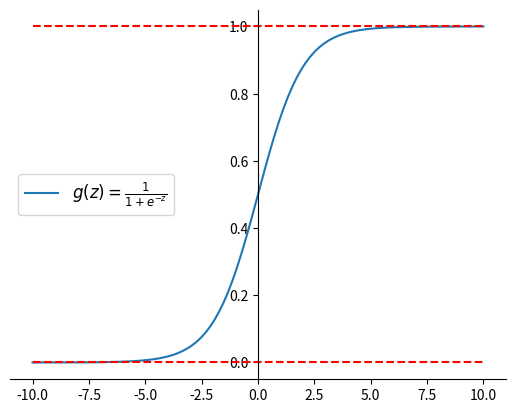

This chart was generated by the following Python code:
import numpy as np
import matplotlib.pyplot as plt


def g(z):
    return 1 / (1 + np.exp(-z))


def visualization():
    x = np.linspace(-10, 10, 100)
    y = g(x)

    a = plt.gca()
    a.spines['right'].set_visible(False)
    a.spines['top'].set_visible(False)
    a.spines['left'].set_position('center')

    plt.plot(x, y, label=r'$g(z)=\frac{1}{1+e^{-z}}$')
    plt.hlines(1, -10, 10, linestyles='--', colors='r')
    plt.hlines(0, -10, 10, linestyles='--', colors='r')
    plt.legend(fontsize=12, loc='center left')
    plt.show()


if __name__ == '__main__':
    visualization()
